Image classification data set "data" (golden-com/Golden_Detect_Anemic on GitHub). Class labels (2): anemia, no anemia.

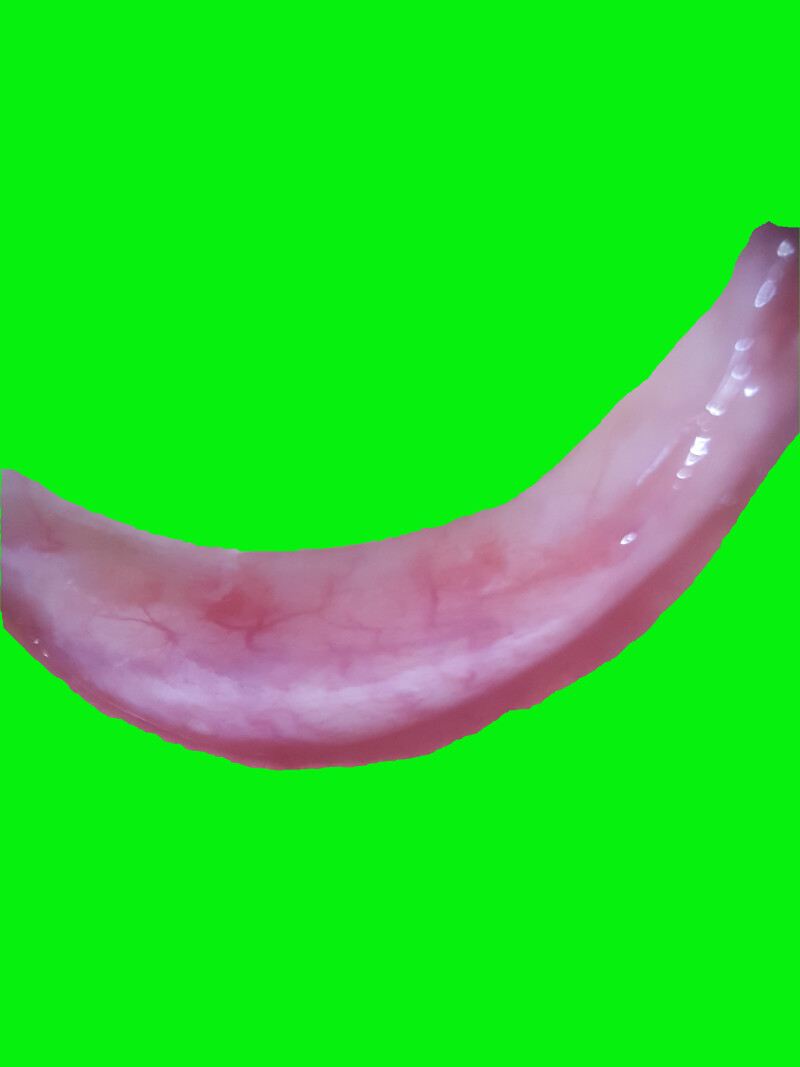
Label: anemia

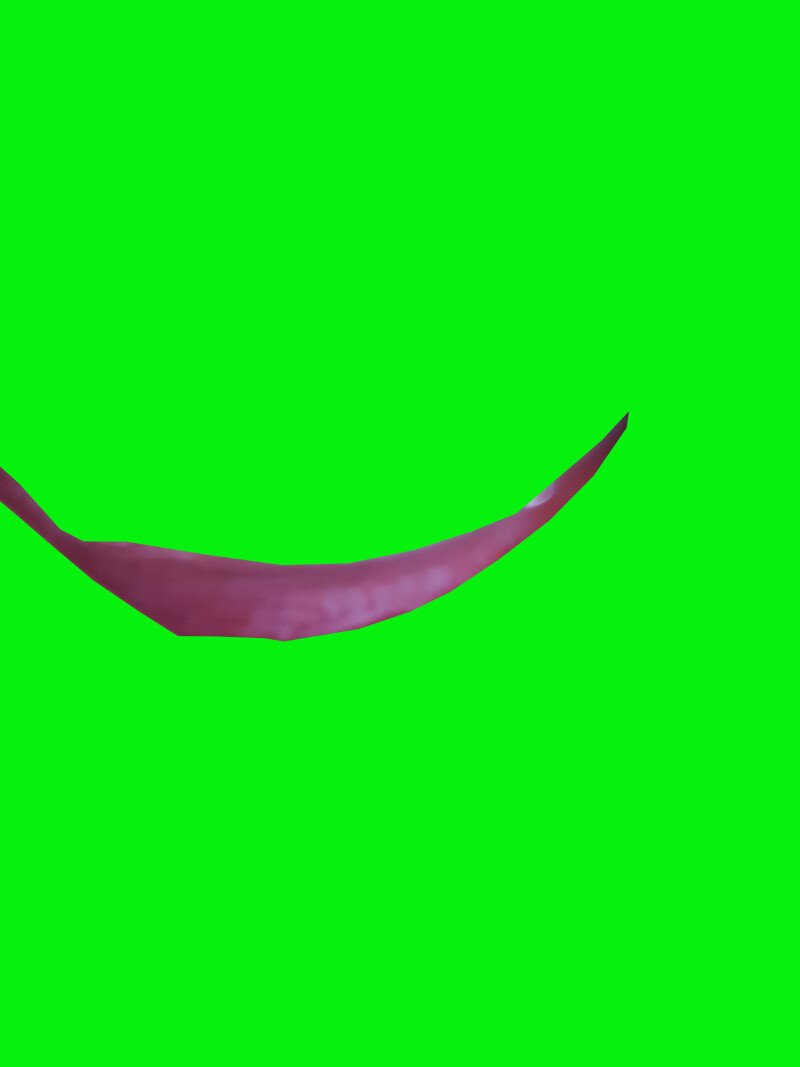
Label: no anemia

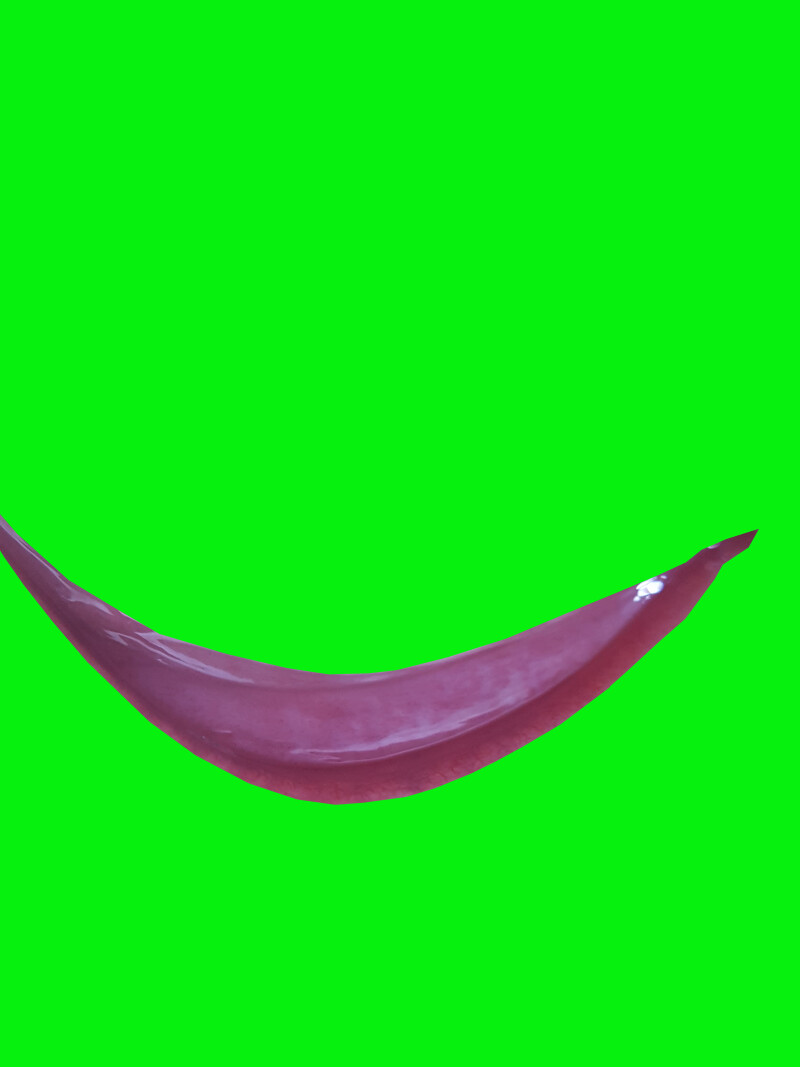
Label: no anemia

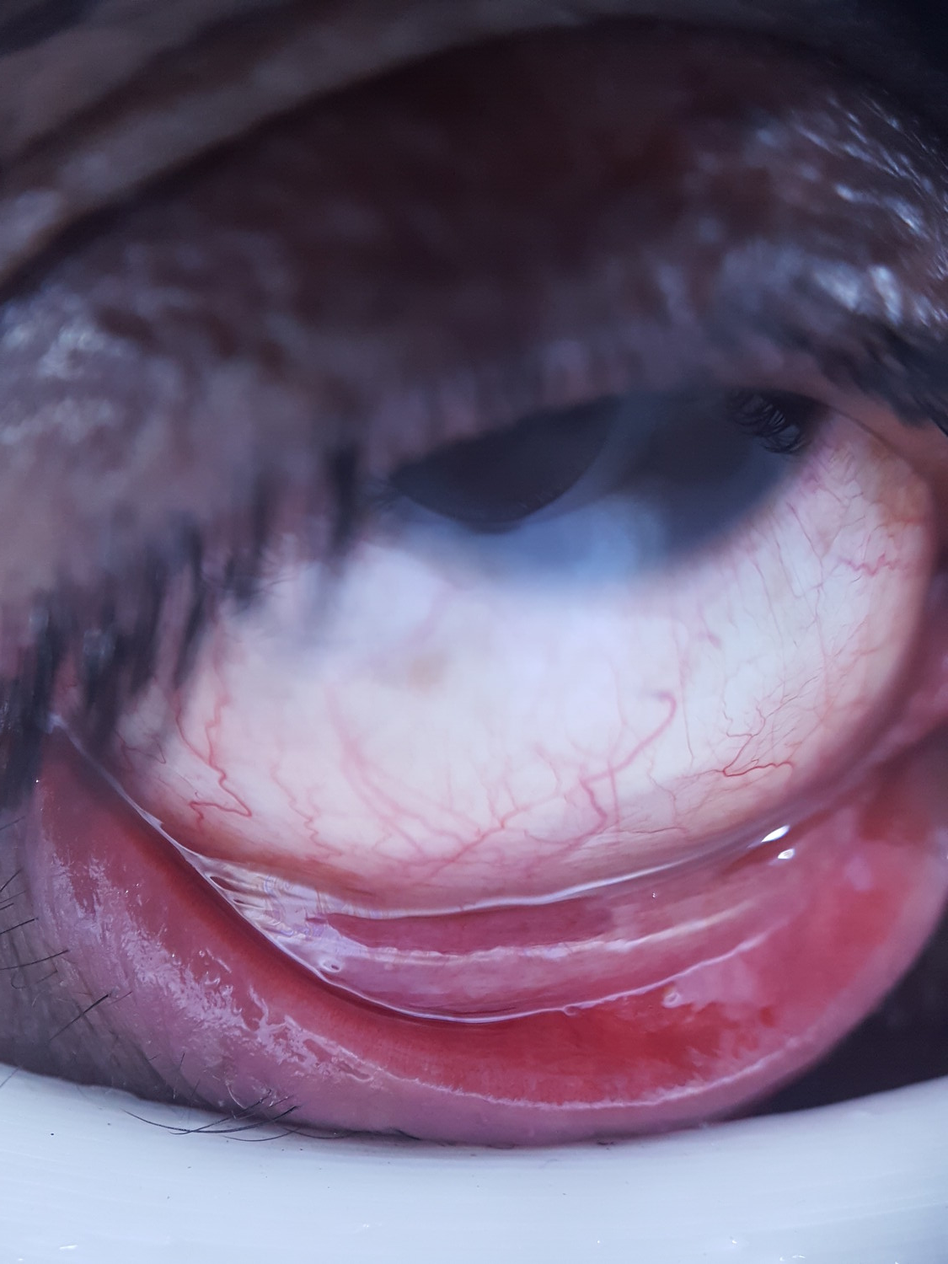
Label: anemia

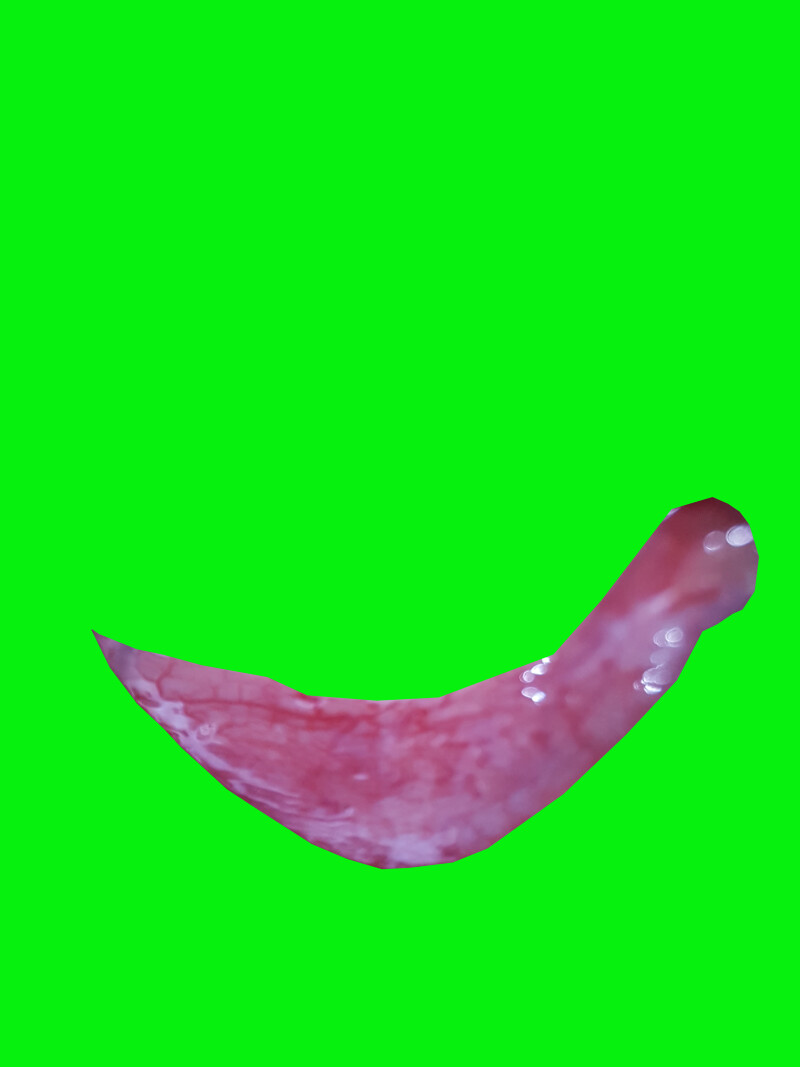
Label: no anemia

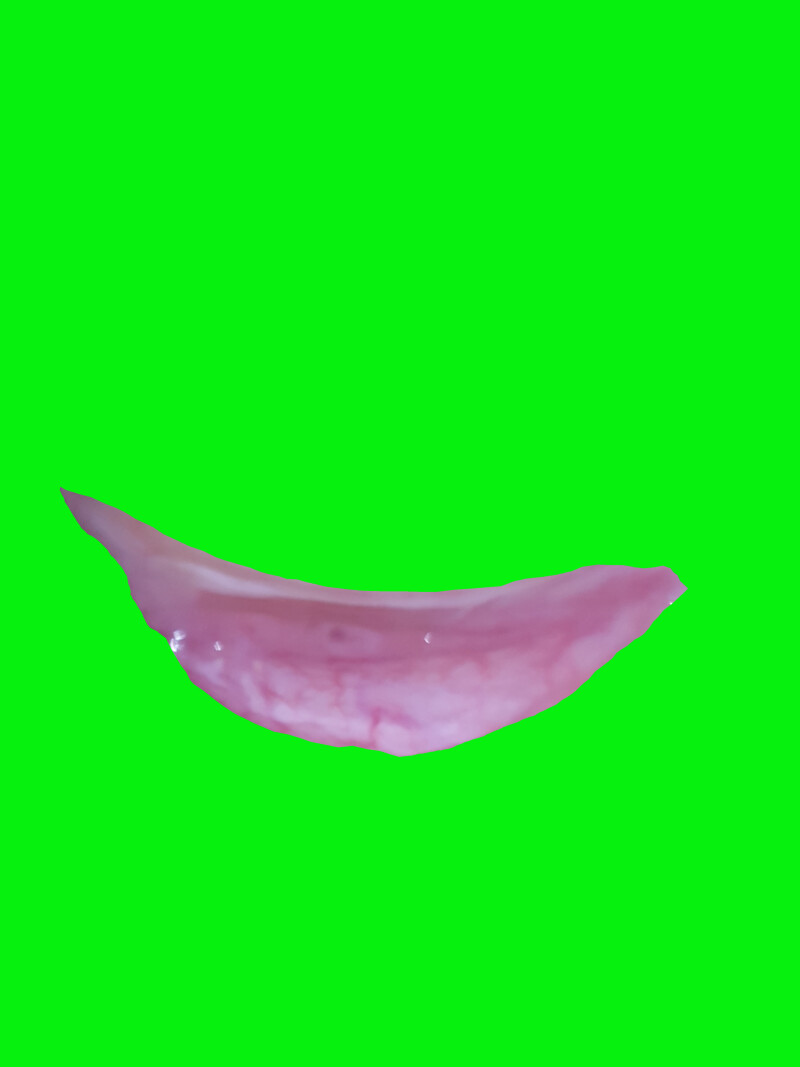
Label: anemia
